Dataset: router_dataset (GitHub, dhawsespandan/pbl-paper). Classes: flower, fruit, leaf.

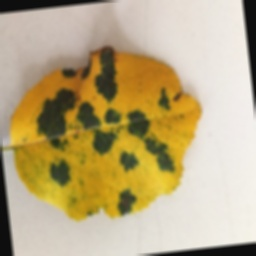
Label: leaf

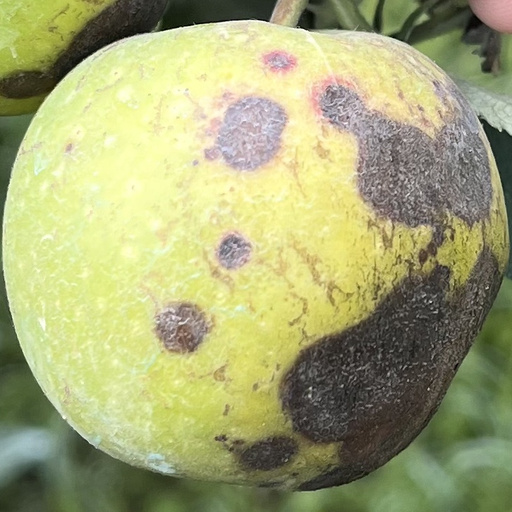
Label: fruit

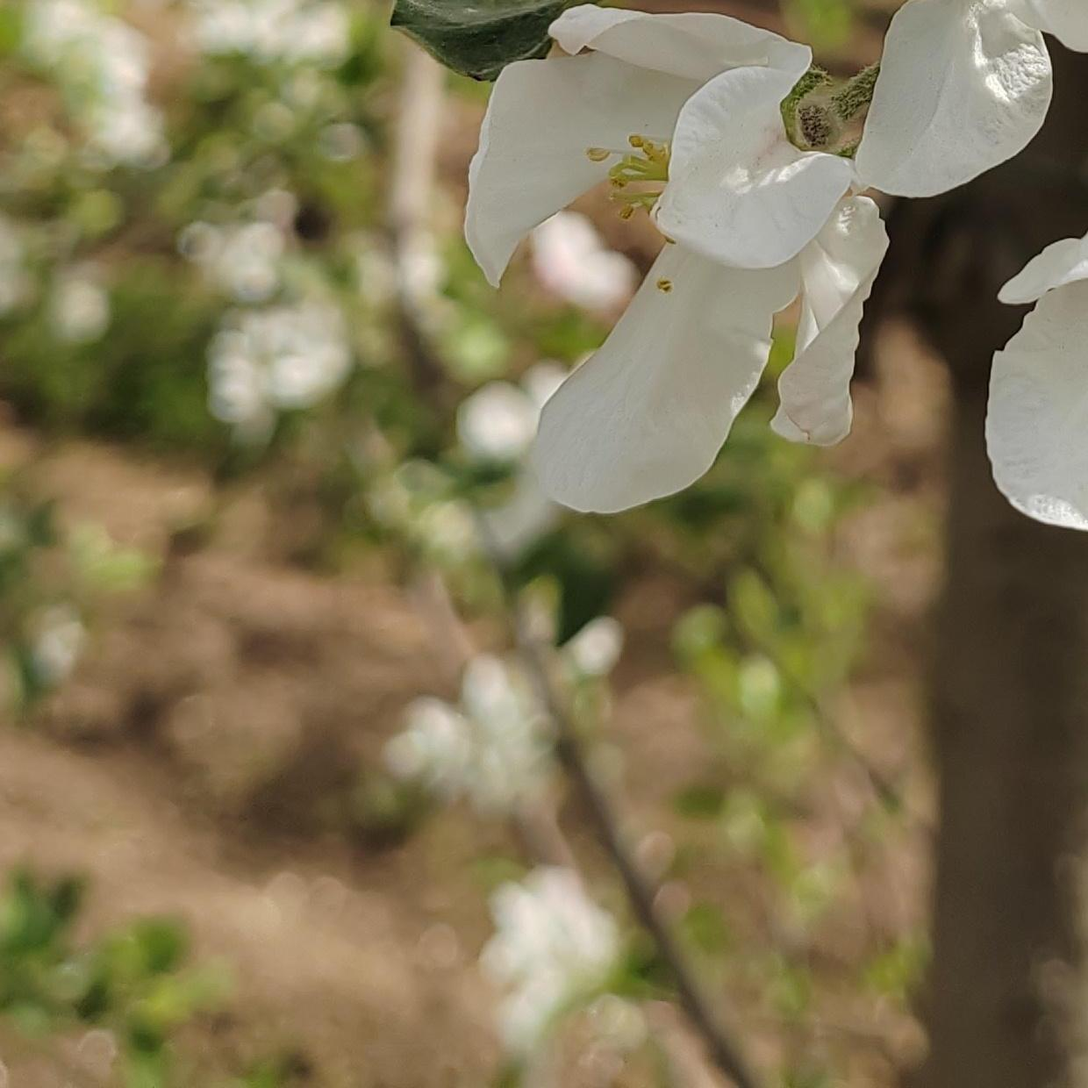
Label: flower

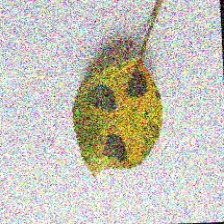
Label: leaf

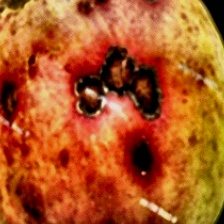
Label: fruit

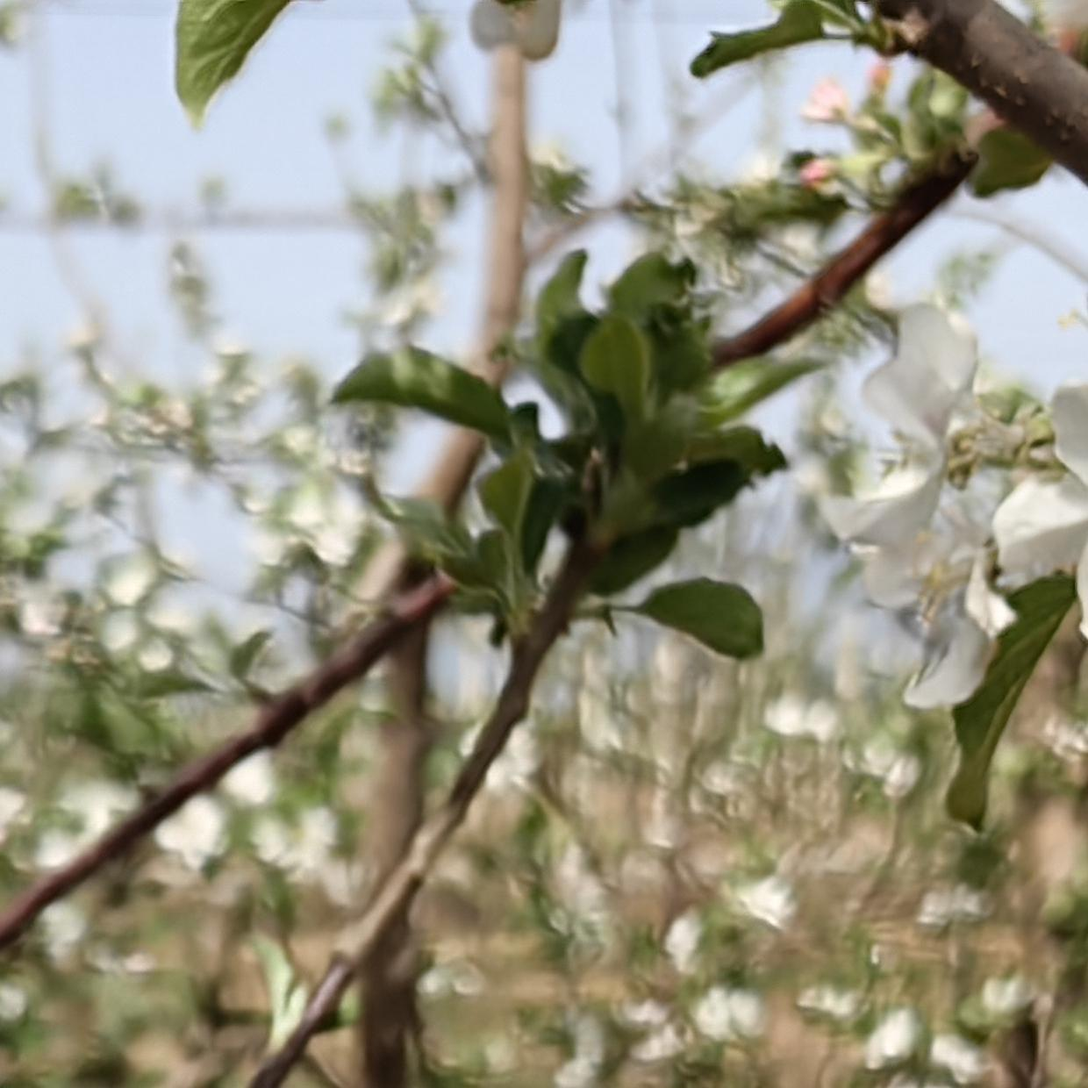
Label: flower
